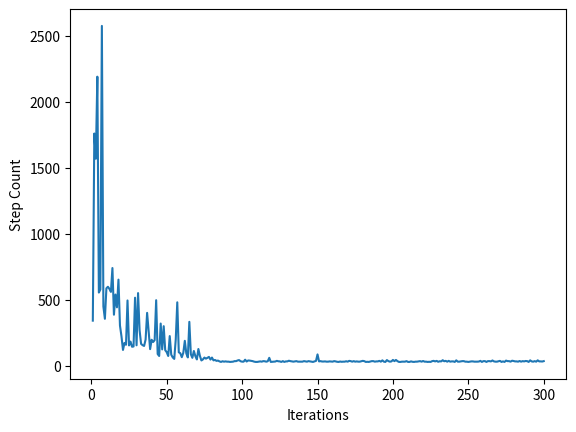

Here is the Python script that generated this plot:

import numpy as np
import random
import matplotlib.pyplot as plt

reward = []
data = []
action = []


def RewardGrid():
    for i in range(225):
        reward.append(0)


def DataGrid():
    for i in range(225):
        data.append([])
        for j in range(4):
            data[i].append(0)


def ActionGrid():
    for i in range(225):
        action.append([])
        Row = int(i / 15)
        Col = i % 15
        
        # State Up
        if(Row - 1 < 0):
            action[i].append(i)
        else:
            action[i].append(i - 15)
        # State Down
        if(Row + 1 > 14):
            action[i].append(i)
        else:
            action[i].append(i + 15)
        # State Left
        if(Col - 1 < 0):
            action[i].append(i)
        else:
            action[i].append(i - 1)
        # State Right
        if(Col + 1 > 14):
            action[i].append(i)
        else:
            action[i].append(i + 1)



def plotGraph(iterationCountList, stepCountList):
    plt.plot(iterationCountList, stepCountList)
    plt.xlabel('Iterations')
    plt.ylabel('Step Count')
    plt.show()


def algorithm():    
    stepList = []
    iterationList = []
    iteration = 1
    for k in range(300):
        currentStateIndex = 0
        prevStateIndex = 0
        finishStateIndex = 224
        randomActionIndex = 0
        possibleActionIndex = [0, 1, 2, 3]
        epsilonGreedy = .1
        discountFactor = 0.75
        stepCount = 0
        while (True):
            stepCount += 1
            if(currentStateIndex == finishStateIndex):
                data[prevStateIndex][randomActionIndex] = 100
                break    
            maxRewardIndexList = [i for i, x in enumerate(data[currentStateIndex]) if x == max(data[currentStateIndex])]
            #print maxRewardIndexList
            otherRewardIndexList = list(set(possibleActionIndex) - set(maxRewardIndexList))
            if(random.uniform(0, 1) <= epsilonGreedy and len(otherRewardIndexList)>0):
                randomActionIndex = np.random.choice(possibleActionIndex, 1)[0]
            else:
                randomActionIndex = np.random.choice(maxRewardIndexList, 1)[0]
            
            prevStateIndex = currentStateIndex
            currentStateIndex = action[currentStateIndex][randomActionIndex]
            data[prevStateIndex][randomActionIndex] = reward[prevStateIndex] + discountFactor * (max(data[currentStateIndex]) + reward[currentStateIndex])
    
        print("Iteration : " + str(iteration) + ", StepCount : " + str(stepCount))
        iterationList.append(iteration)
        stepList.append(stepCount)
        iteration += 1
    
    plotGraph(iterationList, stepList)
    
RewardGrid()
DataGrid()
ActionGrid()
algorithm()   
